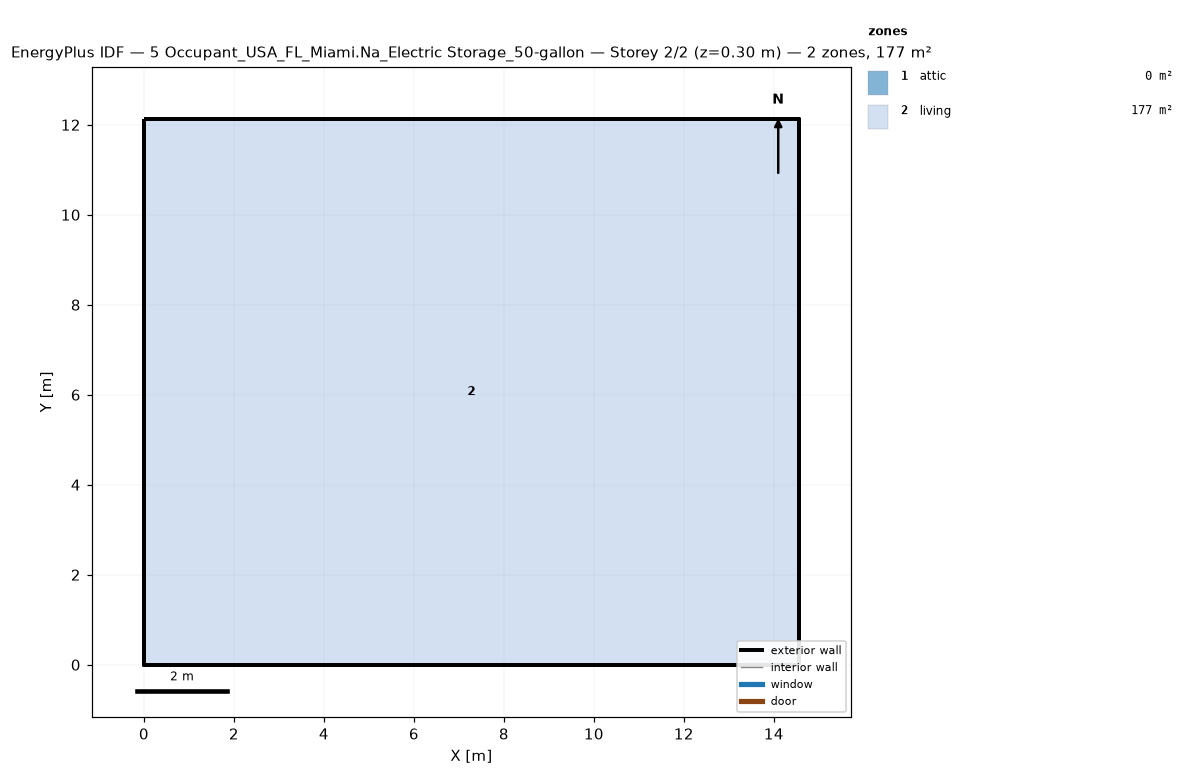
=== STOREY PLAN SPEC (per zone: floor XY polygon, exterior-wall plan segments, windows/doors) ===
zone 1: attic  (0.0 m²)
  exterior wall: (14.55, 0.00) – (14.55, 12.13) – (14.55, 6.06)  [18.2 m]
  exterior wall: (0.00, 12.13) – (0.00, 0.00) – (0.00, 6.06)  [18.2 m]
zone 2: living  (176.5 m²)
  floor: (0.00, 0.00) (0.00, 12.13) (14.55, 12.13) (14.55, 0.00)
  exterior wall: (0.00, 0.00) – (14.55, 0.00)  [14.6 m]
  exterior wall: (14.55, 0.00) – (14.55, 12.13)  [12.1 m]
  exterior wall: (14.55, 12.13) – (0.00, 12.13)  [14.6 m]
  exterior wall: (0.00, 12.13) – (0.00, 0.00)  [12.1 m]

=== DERIVED (storey summary) ===
Building: 5 Occupant_USA_FL_Miami.Na_Electric Storage_50-gallon
Storey: 2 of 2  (floor level z = 0.30 m)
Storey gross floor area: 176.5 m²
Zones on this storey: 2
  - attic: floor 0.0 m²; exterior wall 36.4 m (24.5 m²); WWR 0.0%
  - living: floor 176.5 m²; exterior wall 53.4 m (146.4 m²); WWR 0.0%
Zone adjacency: (none detected)